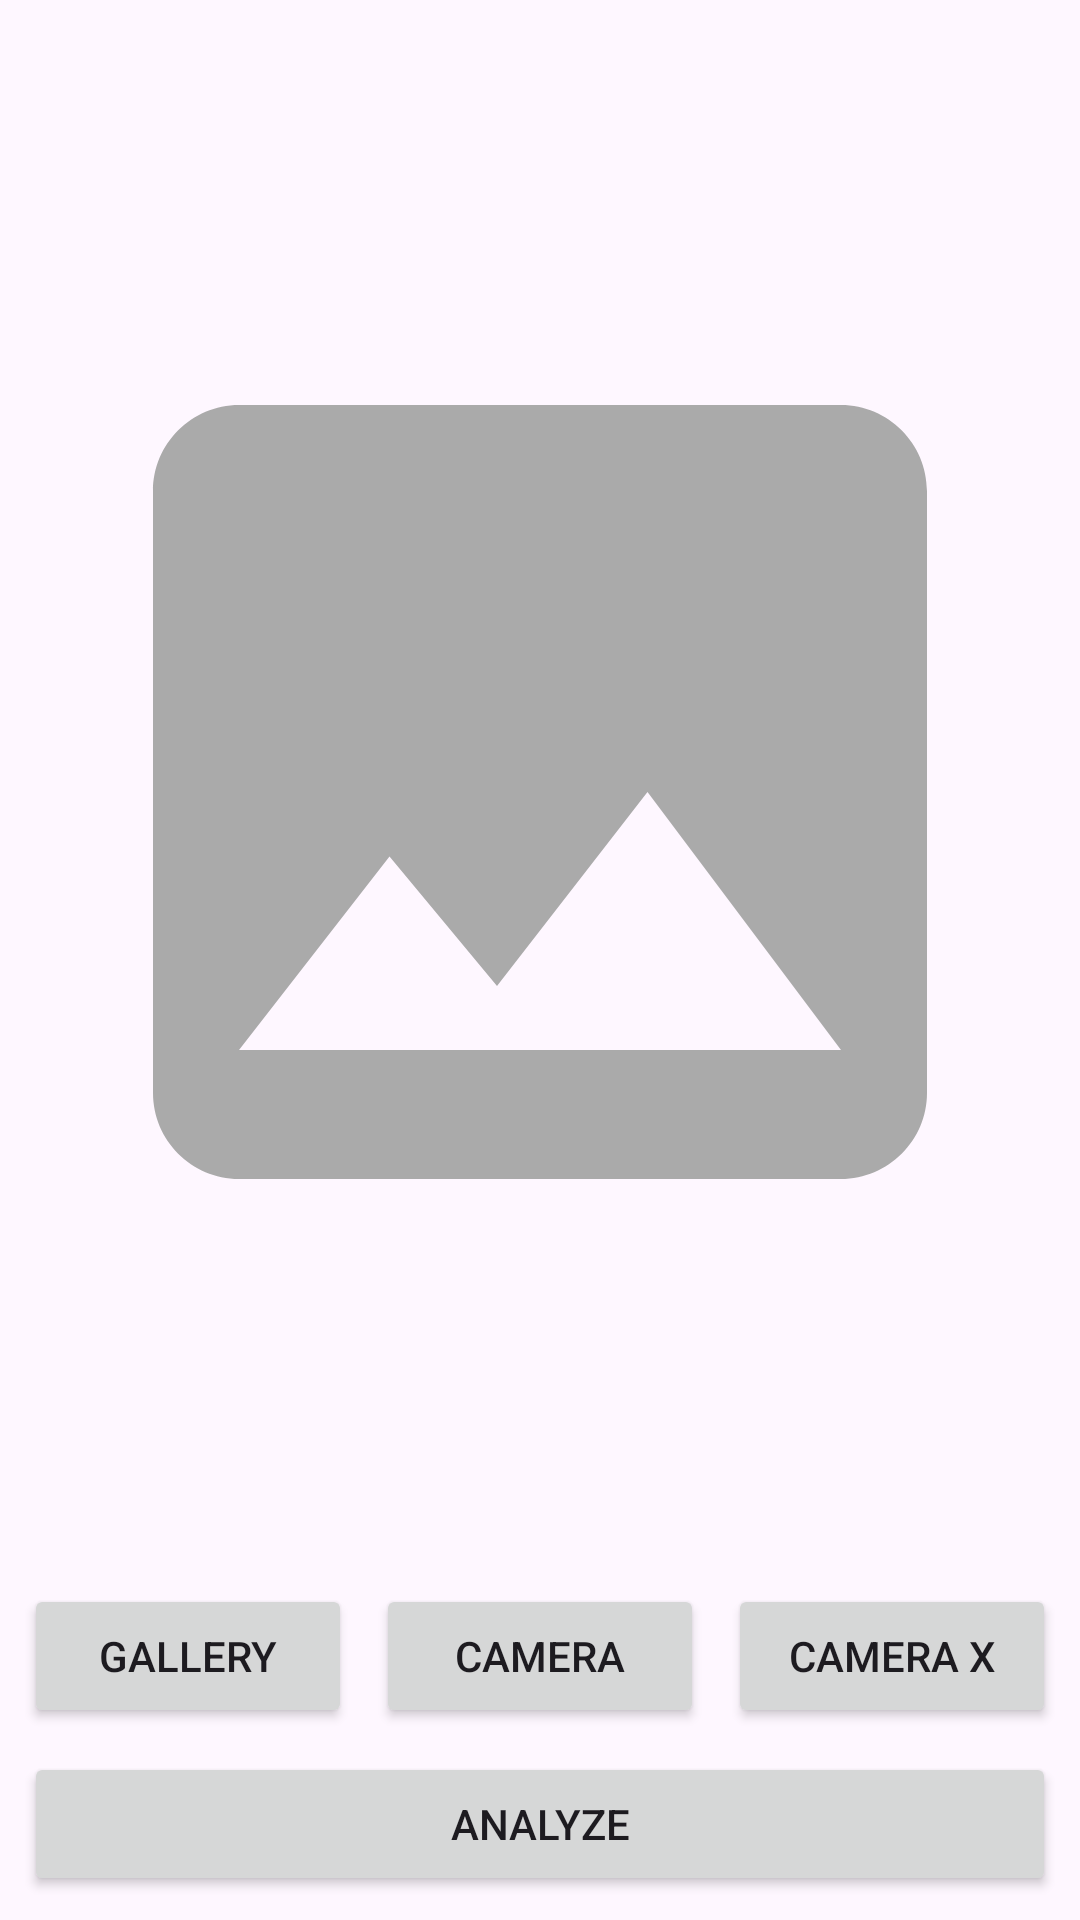

Android layout source for this screen:
<!-- AndroidManifest.xml: application theme Theme.MyApplication -->
<!-- res/layout/activity_main.xml -->
<?xml version="1.0" encoding="utf-8"?>
<androidx.constraintlayout.widget.ConstraintLayout xmlns:android="http://schemas.android.com/apk/res/android"
                                                   xmlns:app="http://schemas.android.com/apk/res-auto"
                                                   xmlns:tools="http://schemas.android.com/tools"
                                                   android:layout_width="match_parent"
                                                   android:layout_height="match_parent"
                                                   tools:context=".MainActivity">

	<com.google.android.material.progressindicator.LinearProgressIndicator
			android:id="@+id/progressIndicator"
			android:layout_width="match_parent"
			android:layout_height="wrap_content"
			android:indeterminate="true"
			android:visibility="gone"
			app:layout_constraintEnd_toEndOf="parent"
			app:layout_constraintStart_toStartOf="parent"
			app:layout_constraintTop_toTopOf="parent" />

	<ImageView
			android:id="@+id/previewImageView"
			android:layout_width="0dp"
			android:layout_height="0dp"
			android:layout_marginStart="8dp"
			android:layout_marginTop="8dp"
			android:layout_marginEnd="8dp"
			android:layout_marginBottom="8dp"
			app:layout_constraintBottom_toTopOf="@+id/cameraButton"
			app:layout_constraintEnd_toEndOf="parent"
			app:layout_constraintStart_toStartOf="parent"
			app:layout_constraintTop_toTopOf="parent"
			app:srcCompat="@drawable/ic_place_holder" />

	<Button
			android:id="@+id/cameraButton"
			android:layout_width="0dp"
			android:layout_height="wrap_content"
			android:layout_marginStart="8dp"
			android:layout_marginEnd="8dp"
			android:layout_marginBottom="8dp"
			android:text="camera"
			app:layout_constraintBottom_toTopOf="@+id/analyzeButton"
			app:layout_constraintEnd_toStartOf="@+id/cameraXButton"
			app:layout_constraintHorizontal_bias="0.5"
			app:layout_constraintStart_toEndOf="@+id/galleryButton" />

	<Button
			android:id="@+id/cameraXButton"
			android:layout_width="0dp"
			android:layout_height="wrap_content"
			android:layout_marginEnd="8dp"
			android:text="camera x"
			app:layout_constraintBottom_toBottomOf="@+id/cameraButton"
			app:layout_constraintEnd_toEndOf="parent"
			app:layout_constraintHorizontal_bias="0.5"
			app:layout_constraintStart_toEndOf="@+id/cameraButton"
			app:layout_constraintTop_toTopOf="@+id/cameraButton" />

	<Button
			android:id="@+id/galleryButton"
			android:layout_width="0dp"
			android:layout_height="wrap_content"
			android:layout_marginStart="8dp"
			android:elevation="2dp"
			android:scaleType="fitCenter"
			android:text="gallery"
			app:layout_constraintBottom_toBottomOf="@+id/cameraButton"
			app:layout_constraintEnd_toStartOf="@+id/cameraButton"
			app:layout_constraintHorizontal_bias="0.5"
			app:layout_constraintStart_toStartOf="parent"
			app:layout_constraintTop_toTopOf="@+id/cameraButton" />

	<Button
			android:id="@+id/analyzeButton"
			android:layout_width="0dp"
			android:layout_height="wrap_content"
			android:layout_marginStart="8dp"
			android:layout_marginEnd="8dp"
			android:layout_marginBottom="8dp"
			android:text="analyze"
			app:layout_constraintBottom_toBottomOf="parent"
			app:layout_constraintEnd_toEndOf="parent"
			app:layout_constraintStart_toStartOf="parent" />

</androidx.constraintlayout.widget.ConstraintLayout>
<!-- resources referenced by this layout -->
<resources>
  <!-- drawable ic_place_holder (drawable) -->
  <?xml version="1.0" encoding="utf-8"?>
  <vector android:height="24dp" android:tint="@android:color/darker_gray"
          android:viewportHeight="24" android:viewportWidth="24"
          android:width="24dp" xmlns:android="http://schemas.android.com/apk/res/android">
  	<path android:fillColor="@android:color/darker_gray" android:pathData="M21,19V5c0,-1.1 -0.9,-2 -2,-2H5c-1.1,0 -2,0.9 -2,2v14c0,1.1 0.9,2 2,2h14c1.1,0 2,-0.9 2,-2zM8.5,13.5l2.5,3.01L14.5,12l4.5,6H5l3.5,-4.5z"/>
  </vector>
  <style name="Theme.MyApplication" parent="Base.Theme.MyApplication" />
  <style name="Base.Theme.MyApplication" parent="Theme.Material3.DayNight.NoActionBar">
  		
  		
  	</style>
</resources>
